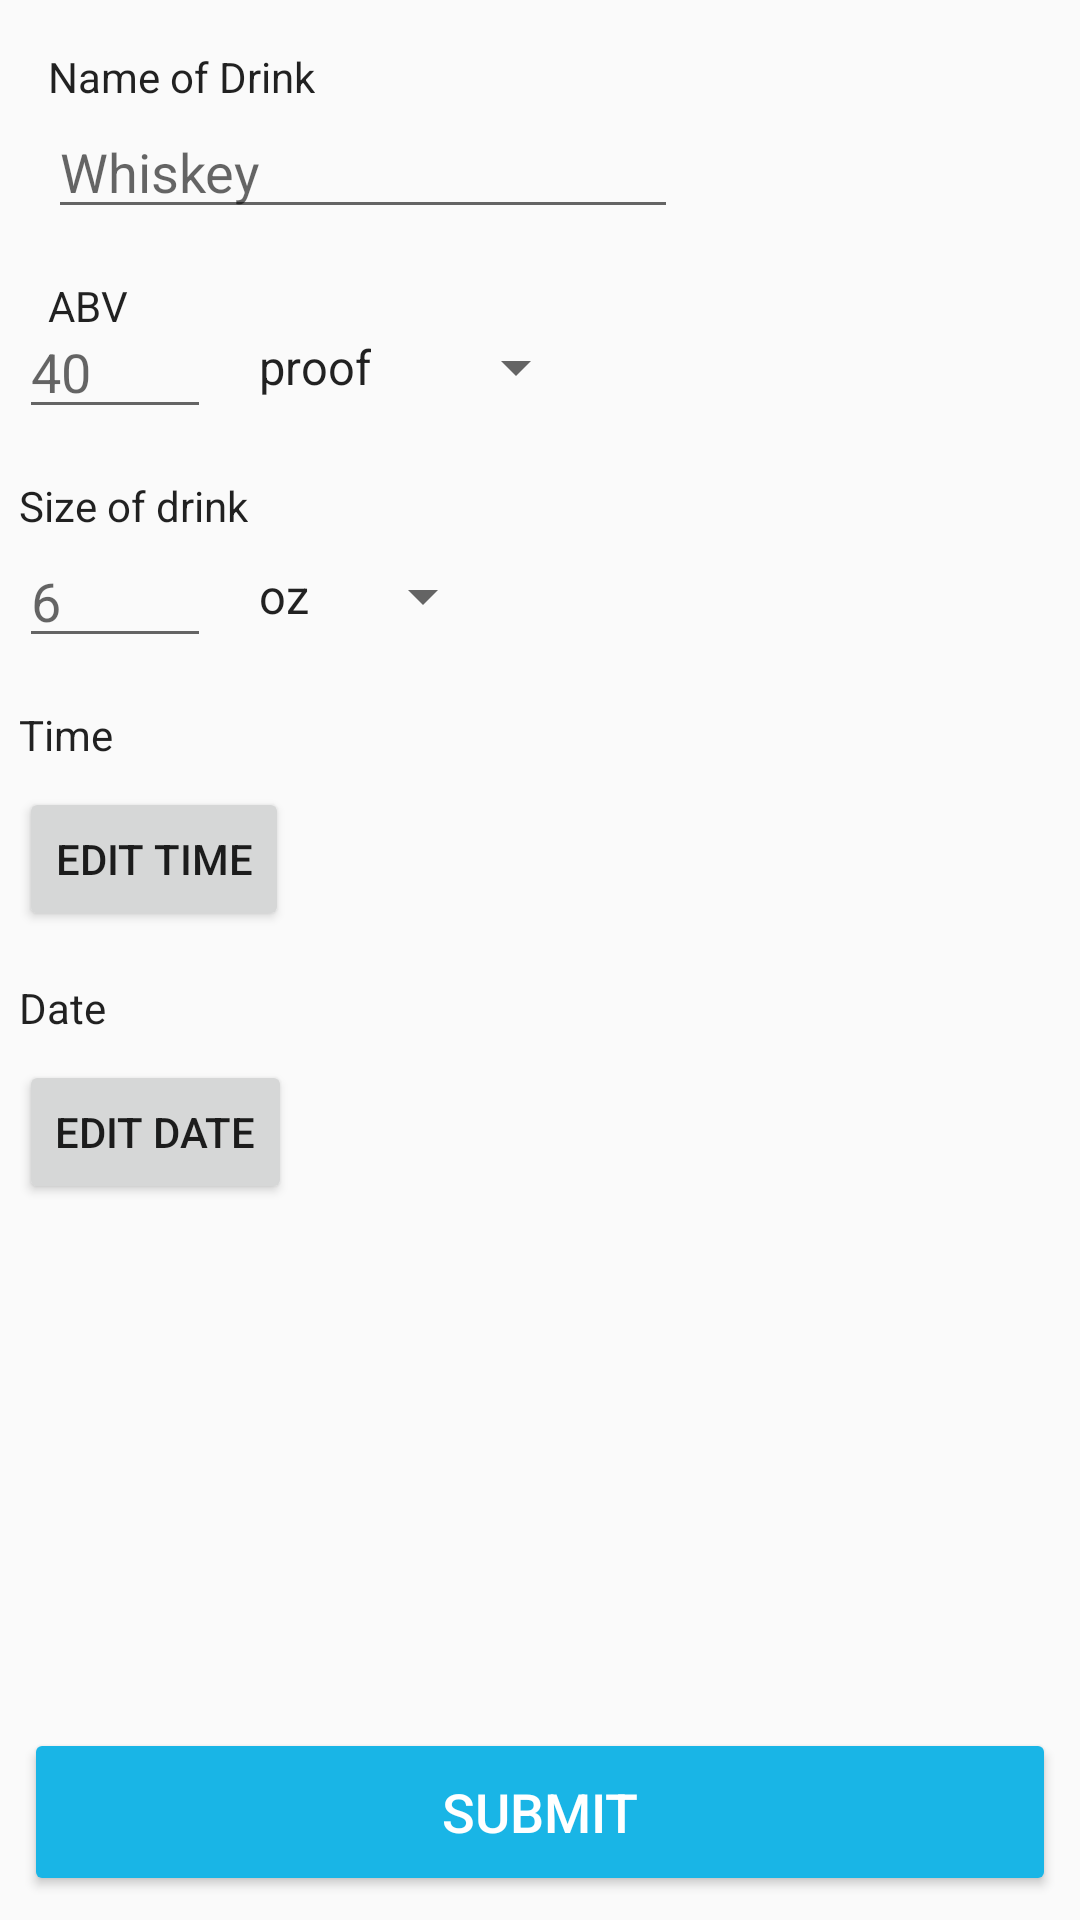

Produce the Android XML layout that renders to this screen, including the resource entries it uses.
<!-- AndroidManifest.xml: application theme AppTheme -->
<!-- res/layout/activity_other.xml -->
<?xml version="1.0" encoding="utf-8"?>
<android.support.constraint.ConstraintLayout xmlns:android="http://schemas.android.com/apk/res/android"
    xmlns:app="http://schemas.android.com/apk/res-auto"
    xmlns:tools="http://schemas.android.com/tools"
    android:layout_width="match_parent"
    android:layout_height="match_parent"
    tools:context="com.aayush.drunk.OtherActivity">

    <TextView
        android:id="@+id/textView11"
        android:layout_width="wrap_content"
        android:layout_height="wrap_content"
        android:layout_marginLeft="0dp"
        android:layout_marginTop="16dp"
        android:text="ABV"
        android:textAppearance="@style/TextAppearance.AppCompat.Body1"
        app:layout_constraintLeft_toLeftOf="@+id/drinkName"
        app:layout_constraintTop_toBottomOf="@+id/drinkName" />

    <TextView
        android:id="@+id/textView14"
        android:layout_width="wrap_content"
        android:layout_height="wrap_content"
        android:layout_marginLeft="0dp"
        android:layout_marginTop="16dp"
        android:text="Size of drink"
        android:textAppearance="@style/TextAppearance.AppCompat.Body1"
        app:layout_constraintLeft_toLeftOf="@+id/ABV"
        app:layout_constraintTop_toBottomOf="@+id/ABV" />

    <EditText
        android:id="@+id/drinkName"
        android:layout_width="wrap_content"
        android:layout_height="wrap_content"
        android:layout_marginLeft="0dp"
        android:layout_marginTop="0dp"
        android:ems="10"
        android:hint="Whiskey"
        android:inputType="text"
        app:layout_constraintLeft_toLeftOf="@+id/textView7"
        app:layout_constraintTop_toBottomOf="@+id/textView7" />

    <EditText
        android:id="@+id/ABV"
        android:layout_width="64dp"
        android:layout_height="wrap_content"
        android:layout_marginLeft="-10dp"
        android:layout_marginTop="-10dp"
        android:ems="10"
        android:hint="40"
        android:inputType="numberDecimal"
        app:layout_constraintLeft_toLeftOf="@+id/textView11"
        app:layout_constraintTop_toBottomOf="@+id/textView11" />

    <EditText
        android:id="@+id/drinkSize"
        android:layout_width="64dp"
        android:layout_height="wrap_content"
        android:layout_marginLeft="0dp"
        android:layout_marginTop="0dp"
        android:ems="10"
        android:hint="6"
        android:inputType="numberDecimal"
        app:layout_constraintLeft_toLeftOf="@+id/textView14"
        app:layout_constraintTop_toBottomOf="@+id/textView14" />

    <Spinner
        android:id="@+id/ABVspinner"
        android:layout_width="wrap_content"
        android:layout_height="wrap_content"
        android:layout_marginBottom="8dp"
        android:layout_marginLeft="8dp"
        android:layout_marginTop="8dp"
        android:entries="@array/fraction_units"
        app:layout_constraintBottom_toBottomOf="@+id/ABV"
        app:layout_constraintLeft_toRightOf="@+id/ABV"
        app:layout_constraintTop_toTopOf="@+id/ABV" />

    <TextView
        android:id="@+id/textView7"
        android:layout_width="wrap_content"
        android:layout_height="wrap_content"
        android:layout_marginLeft="16dp"
        android:layout_marginTop="16dp"
        android:text="Name of Drink"
        android:textAppearance="@style/TextAppearance.AppCompat.Body1"
        app:layout_constraintLeft_toLeftOf="parent"
        app:layout_constraintTop_toTopOf="parent" />

    <Spinner
        android:id="@+id/sizeSpinner"
        android:layout_width="wrap_content"
        android:layout_height="wrap_content"
        android:layout_marginBottom="8dp"
        android:layout_marginLeft="8dp"
        android:layout_marginTop="8dp"
        android:entries="@array/vol_units"
        app:layout_constraintBottom_toBottomOf="@+id/drinkSize"
        app:layout_constraintLeft_toRightOf="@+id/drinkSize"
        app:layout_constraintTop_toBottomOf="@+id/textView14" />

    <TextView
        android:id="@+id/timeText"
        android:layout_width="wrap_content"
        android:layout_height="wrap_content"
        android:layout_marginLeft="0dp"
        android:layout_marginTop="16dp"
        android:text="Time"
        android:textAppearance="@style/TextAppearance.AppCompat.Body1"
        app:layout_constraintLeft_toLeftOf="@+id/drinkSize"
        app:layout_constraintTop_toBottomOf="@+id/drinkSize" />

    <TextView
        android:id="@+id/dateText"
        android:layout_width="wrap_content"
        android:layout_height="wrap_content"
        android:text="Date"
        android:textAppearance="@style/TextAppearance.AppCompat.Body1"
        android:layout_marginTop="16dp"
        app:layout_constraintTop_toBottomOf="@+id/time"
        android:layout_marginLeft="0dp"
        app:layout_constraintLeft_toLeftOf="@+id/time" />

    <Button
        android:id="@+id/submit"
        style="@style/Widget.AppCompat.Button.Colored"
        android:layout_width="0dp"
        android:layout_height="56dp"
        android:layout_marginBottom="8dp"
        android:layout_marginLeft="8dp"
        android:layout_marginRight="8dp"
        android:text="Submit"
        android:textSize="18sp"
        app:layout_constraintBottom_toBottomOf="parent"
        app:layout_constraintLeft_toLeftOf="parent"
        app:layout_constraintRight_toRightOf="parent" />

    <Button
        android:id="@+id/time"
        android:layout_width="wrap_content"
        android:layout_height="wrap_content"
        android:layout_marginLeft="0dp"
        android:layout_marginTop="8dp"
        android:text="edit time"
        app:layout_constraintLeft_toLeftOf="@+id/timeText"
        app:layout_constraintTop_toBottomOf="@+id/timeText" />

    <Button
        android:id="@+id/date"
        android:layout_width="wrap_content"
        android:layout_height="wrap_content"
        android:layout_marginLeft="0dp"
        android:layout_marginTop="8dp"
        android:text="Edit Date"
        app:layout_constraintLeft_toLeftOf="@+id/dateText"
        app:layout_constraintTop_toBottomOf="@+id/dateText" />

</android.support.constraint.ConstraintLayout>
<!-- resources referenced by this layout -->
<resources>
  <string-array name="fraction_units">
          <item>proof</item>
          <item>percent</item>
      </string-array>
  <string-array name="vol_units">
          <item>oz</item>
          <item>mL</item>
      </string-array>
  <style name="AppTheme" parent="Theme.AppCompat.Light.DarkActionBar">
          
          <item name="colorPrimary">@color/colorPrimary</item>
          <item name="colorPrimaryDark">@color/colorPrimaryDark</item>
          <item name="colorAccent">@color/colorAccent</item>
      </style>
  <color name="colorPrimary">#ff5722</color>
  <color name="colorPrimaryDark">#e64a19</color>
  <color name="colorAccent">#19b5e6</color>
</resources>
